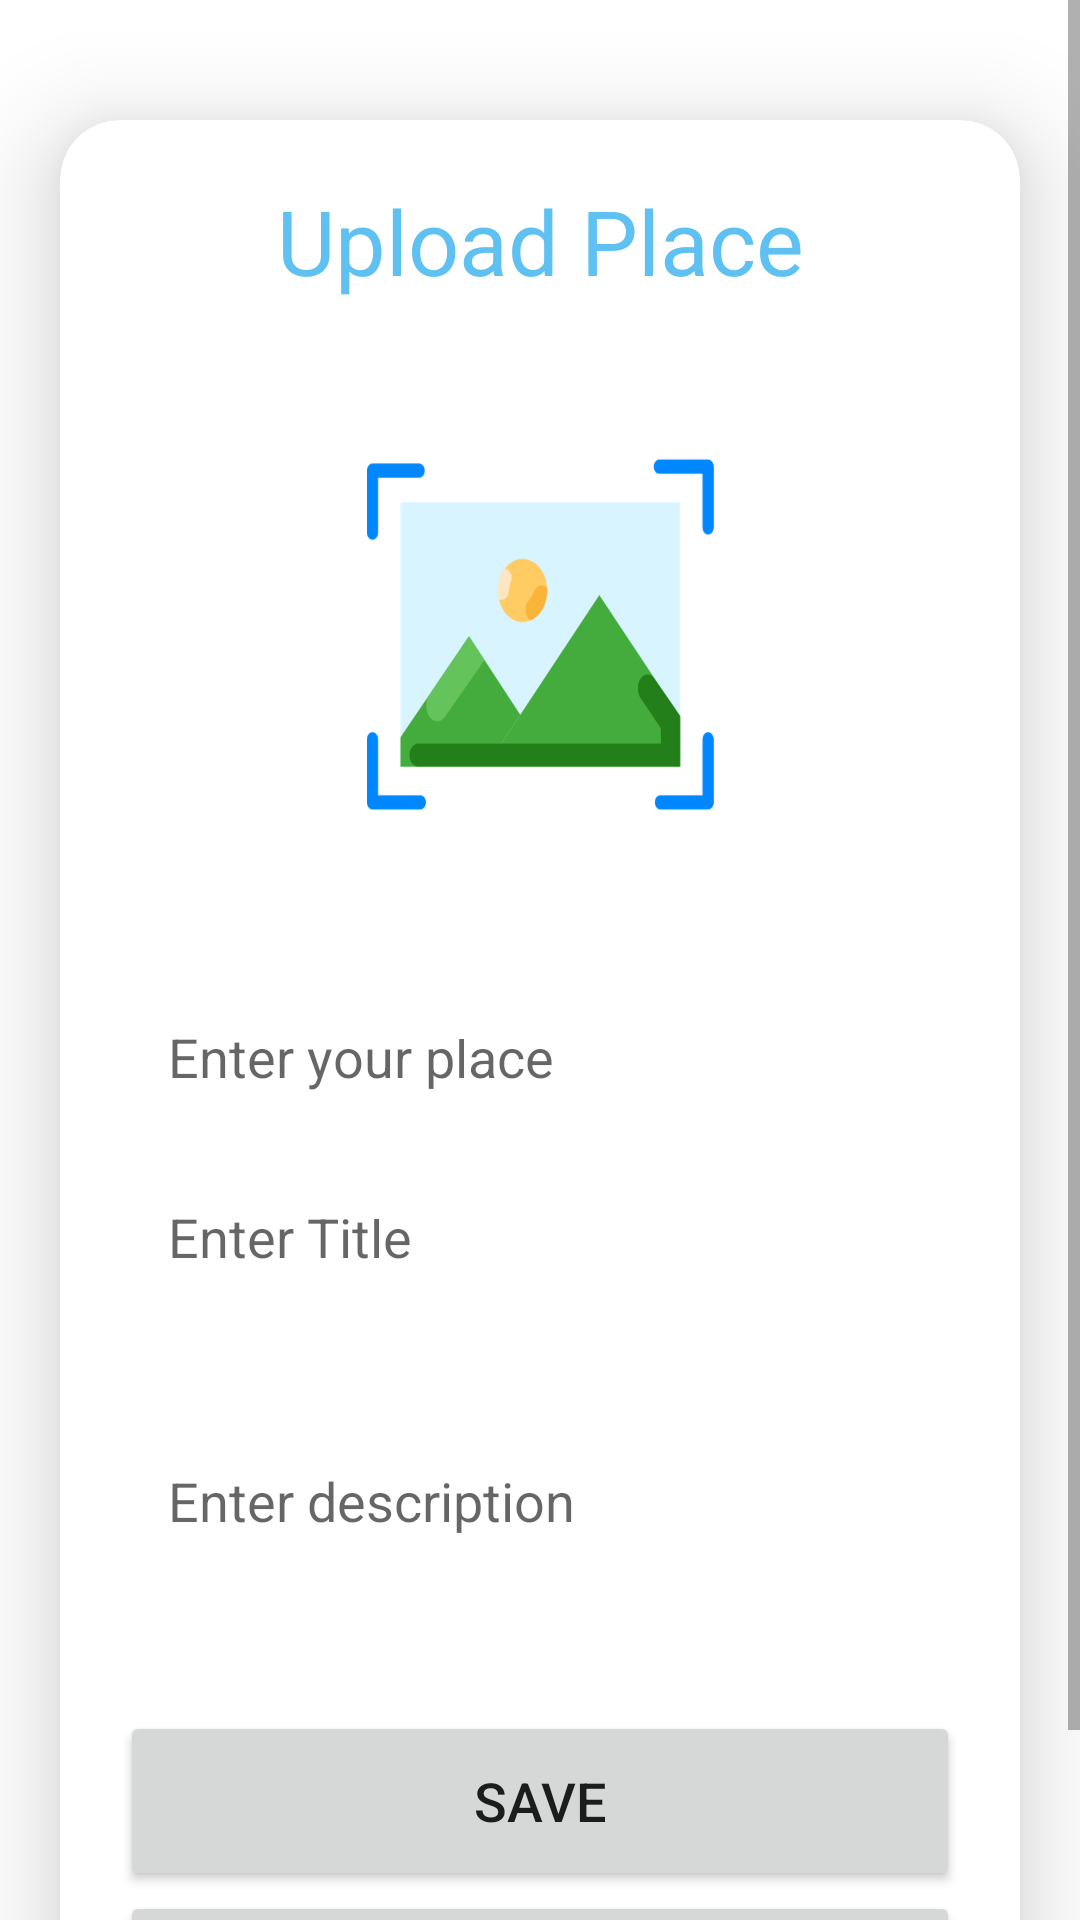

Here is an Android app screen rendered from its layout file. Give the layout XML and the strings, colors and styles it references.
<!-- AndroidManifest.xml: application theme Theme.TravelMate2 -->
<!-- res/layout/activity_upload_mractivity.xml -->
<?xml version="1.0" encoding="utf-8"?>
<ScrollView
    xmlns:android="http://schemas.android.com/apk/res/android"
    xmlns:app="http://schemas.android.com/apk/res-auto"
    xmlns:tools="http://schemas.android.com/tools"
    android:layout_width="match_parent"
    android:layout_height="match_parent"
    android:orientation="vertical"
    tools:context=".UploadMRActivity">
    <androidx.cardview.widget.CardView
        android:layout_width="match_parent"
        android:layout_height="wrap_content"
        android:layout_marginTop="40dp"
        android:layout_marginEnd="20dp"
        android:layout_marginStart="20dp"
        app:cardCornerRadius="20dp"
        app:cardElevation="20dp">

        <LinearLayout
            android:layout_width="match_parent"
            android:layout_height="wrap_content"
            android:orientation="vertical"
            android:layout_gravity="center_horizontal"
            android:padding="20dp"
            android:background="@drawable/lavender_border">
            <TextView
                android:layout_width="match_parent"
                android:layout_height="wrap_content"
                android:text="Upload Place"
                android:textSize="30sp"
                android:textAlignment="center"
                android:textColor="@color/lavender"/>
            <ImageView
                android:layout_width="match_parent"
                android:layout_height="200dp"
                android:src="@drawable/uploadimg"
                android:id="@+id/uploadImage"
                android:layout_marginTop="10dp"
                android:scaleType="fitXY"/>
            <EditText
                android:layout_width="match_parent"
                android:layout_height="50dp"
                android:id="@+id/uploadTopic"
                android:background="@drawable/lavender_border"
                android:layout_marginTop="20dp"
                android:padding="16dp"
                android:hint="Enter your place"
                android:gravity="start|center_vertical"
                android:textColor="@color/lavender"/>

            <EditText
                android:layout_width="match_parent"
                android:layout_height="50dp"
                android:id="@+id/uploadLang"
                android:background="@drawable/lavender_border"
                android:layout_marginTop="10dp"
                android:padding="16dp"
                android:hint="Enter Title"
                android:gravity="start|center_vertical"
                android:textColor="@color/lavender"/>
            <EditText
                android:layout_width="match_parent"
                android:layout_height="100dp"
                android:id="@+id/uploadDesc"
                android:background="@drawable/lavender_border"
                android:layout_marginTop="10dp"
                android:padding="16dp"
                android:hint="Enter description"
                android:gravity="start|center_vertical"
                android:textColor="@color/lavender"/>
            <Button
                android:layout_width="match_parent"
                android:layout_height="60dp"
                android:text="Save"
                android:id="@+id/saveButton"
                android:textSize="18sp"
                android:layout_marginTop="20dp"
                app:cornerRadius = "20dp"/>
            <Button
                android:layout_width="match_parent"
                android:layout_height="60dp"
                android:text="Back"
                android:id="@+id/btnBacktoMemmory"
                android:textSize="18sp"
                app:cornerRadius = "20dp"
                android:textColor="@color/yelow"/>
        </LinearLayout>
    </androidx.cardview.widget.CardView>
</ScrollView>
<!-- resources referenced by this layout -->
<resources>
  <color name="lavender">#5EC1F2</color>
  <color name="yelow">#FDDA5B</color>
  <!-- drawable uploadimg: png bitmap (drawable, 29610 bytes) -->
  <style name="Theme.TravelMate2" parent="Theme.MaterialComponents.DayNight.NoActionBar">
          
          <item name="colorPrimary">@color/lavender</item>
          <item name="colorPrimaryVariant">@color/lavender</item>
          <item name="colorOnPrimary">@color/white</item>
          
          <item name="colorSecondary">@color/teal_200</item>
          <item name="colorSecondaryVariant">@color/teal_700</item>
          <item name="colorOnSecondary">@color/black</item>
          
          <item name="android:statusBarColor">?attr/colorPrimaryVariant</item>
          
      </style>
  <color name="white">#FFFFFFFF</color>
  <color name="teal_200">#FF03DAC5</color>
  <color name="teal_700">#FF018786</color>
  <color name="black">#FF000000</color>
</resources>
